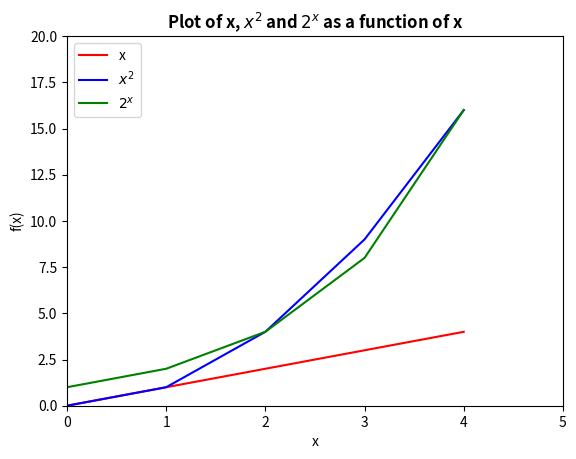

This figure's Python source:
# Program that displays a plot of the functions x, x*x and 2 to the power of x
# [redacted]
# Rev0 - Initial Revision

import numpy
import matplotlib.pyplot as plot
import pylab                        # Pylab allows the addition of a legend in a plot. Reference: https://stackoverflow.com/questions/19125722/adding-a-legend-to-pyplot-in-matplotlib-in-the-most-simple-manner-possible

# setup of the plot chart
x = numpy.arange(0, 5, 1)


# plot in the range of 0 to 4 curves for x, x squared, and 2 to the power of x
pylab.title('Plot of x, $x^{2}$ and $2^{x}$ as a function of x', fontweight='bold')    # Superscripts in python plots. Reference: https://stackoverflow.com/questions/21226868/superscript-in-python-plots
pylab.xlabel('x')
pylab.ylabel('f(x)')
pylab.plot(x, x, 'r-', label='x')
pylab.plot(x, x**2, 'b-', label='$x^{2}$')
pylab.plot(x, 2**x, 'g-', label='$2^{x}$')
pylab.legend(loc='upper left')
pylab.axis([0, 5, 0, 20])
pylab.show()